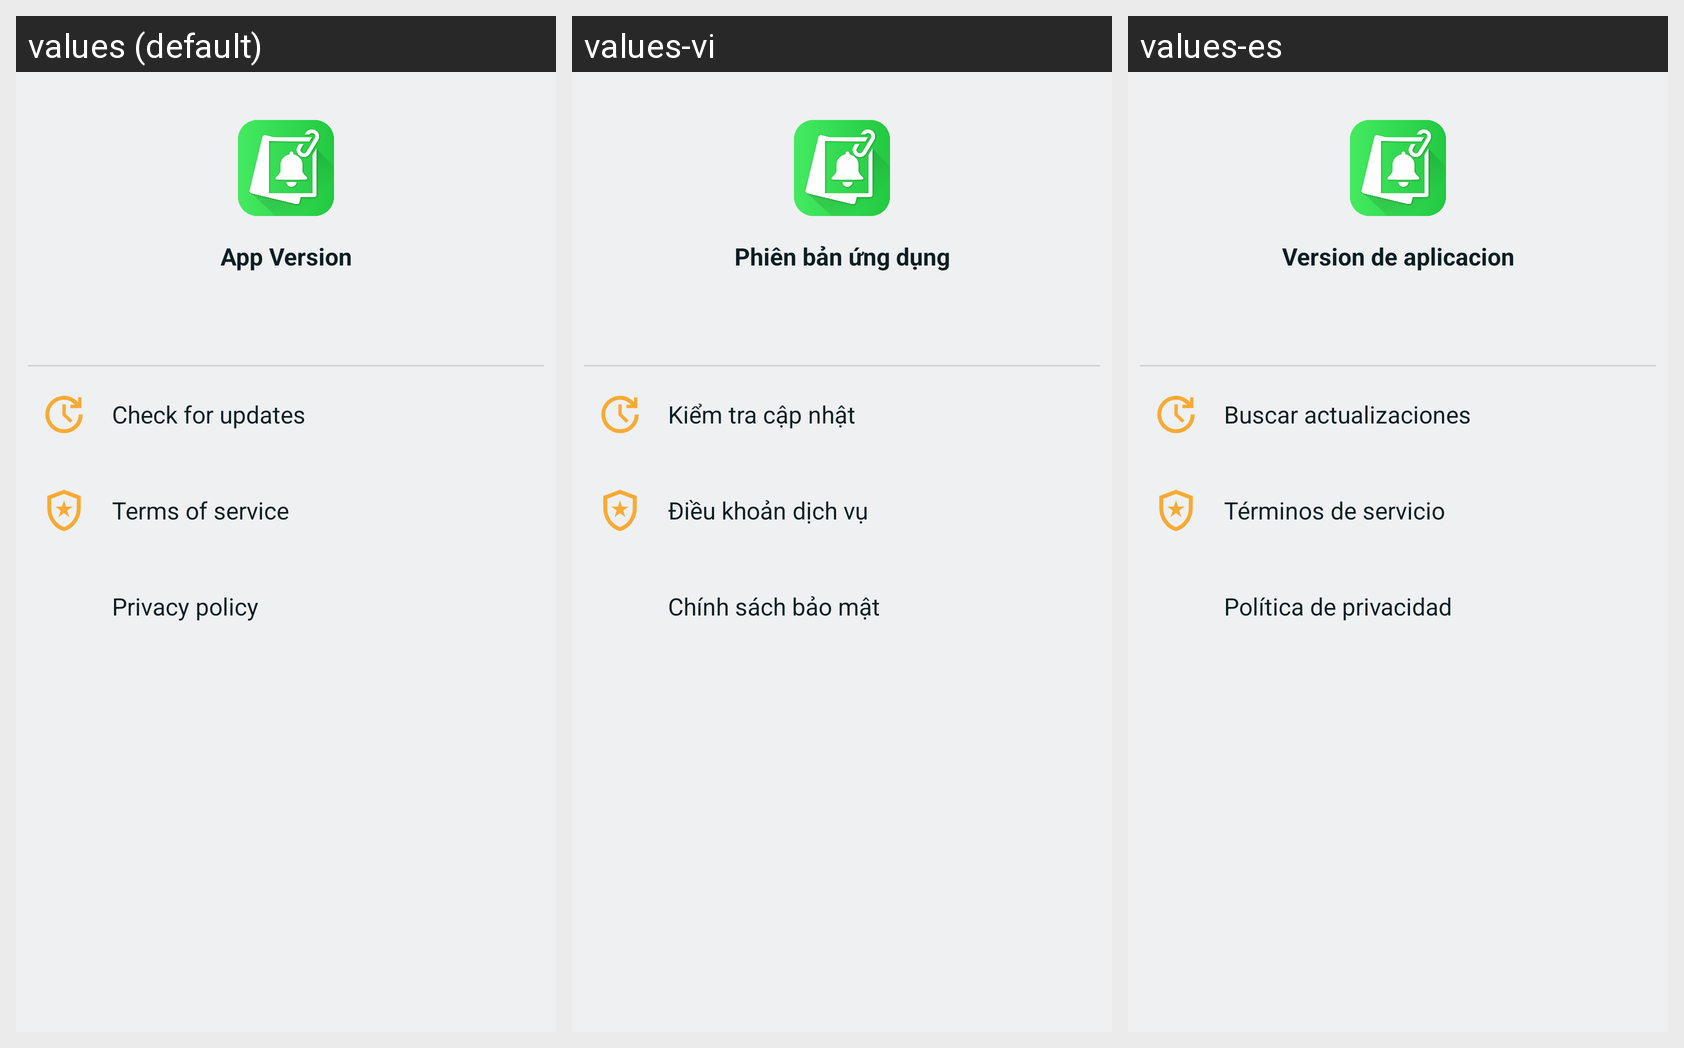

Locale-by-locale string values for the Android screen shown in this grid:
Android screen res/layout/fragment_about.xml rendered under 3 locales, left to right: values (default), values-vi, values-es. Device: Nexus 5 (rendered at 1080×1920; each locale shown at half size, 540×960, under a caption strip naming it); theme Theme.Notisaver.DayNight.
Strings drawn on this screen, with the default value and each locale's value (text and hints the layout hard-codes, and strings that could not be matched under every locale, appear in the picture but are not listed):

app_version_title
  values: App Version
  values-vi: Phiên bản ứng dụng
  values-es: Version de aplicacion

update_version
  values: Check for updates
  values-vi: Kiểm tra cập nhật
  values-es: Buscar actualizaciones

terms_of_service
  values: Terms of service
  values-vi: Điều khoản dịch vụ
  values-es: Términos de servicio

privacy_policy
  values: Privacy policy
  values-vi: Chính sách bảo mật
  values-es: Política de privacidad
